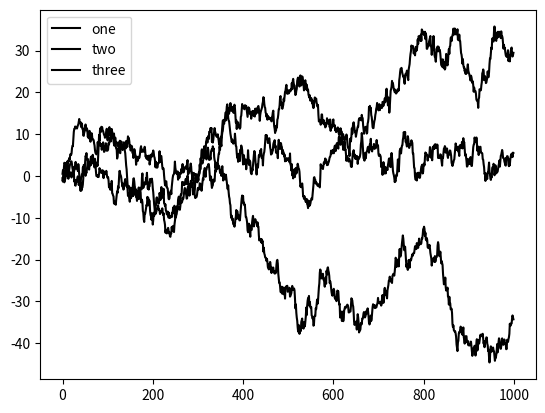

The matplotlib source for this figure:

import matplotlib.pyplot as plt
from matplotlib import font_manager, rc
import numpy as np
from numpy.random import randn


def ex1():
    #plt.plot([1,2,3,4],[10,20,30,40])
    plt.plot([10,20,30,40]) #plot()에 값한개만 입력시 y값으로 생각함, x값은 자동생성
    plt.show()

def ex2():
    fig = plt.figure() #figure 생성
    sp1 = fig.add_subplot(2,1,1) #figure 크기 맞춰주기
    sp1.plot([1,2,3,4],[100,200,300,400]) #값입력

    sp2 = fig.add_subplot(2,1,2)
    sp2.plot([1,2,3,4],[100,200,300,400])

    plt.show()

def ex3(): #figure 하나 안에 subplot 3개 생성, 각각 값 넣어주기
    fig = plt.figure()

    sp1 =  fig.add_subplot(2,2,1)
    #print(randn(1000).cumsum())
    sp1.plot(randn(50).cumsum(),'k--')
    #randn : 랜덤함수 1000개
    #cumsum() : cumulative sum 누적합계

    sp2 = fig.add_subplot(2,2,2)
    sp2.hist(randn(1000),bins=20, color='k', alpha=0.3)

    sp3 = fig.add_subplot(2,2,3)
    sp3.scatter(np.arange(100), np.arange(100)+3 * randn(100))

    plt.show()


def ex4():
    fig, subplot = plt.subplots(1,1) #figure 생성
    subplot.plot([10,20,30,40])

    plt.show()

def ex5():
    fig, subplots = plt.subplots(2,2, sharex=True, sharey=True)

    for i in range(2):
        for j in range(2):
            subplots[i,j].hist(randn(100), bins=20, color='k',alpha=0.3)

    plt.subplots_adjust(wspace=0, hspace=0)
    plt.show()

def ex6():
    fig, subplot = plt.subplots(1,1)
    subplot.plot([1,2,3,4],[10,20,30,40],'go--')

    plt.show()

def ex7():
    fig, subplot = plt.subplots(1,1)
    subplot.plot([1,2,3,4],[10,20,30,40],color='g',linestyle='--',marker='o')
    plt.show()

def ex8():
    fig,subplot = plt.subplots(1,1)
    subplot.plot([1,2,3,4],[10,20,30,40], color='#335599',linestyle='solid',marker='v' )

    plt.show()

def ex9():
    fig, subplot = plt.subplots(1,1) #figure하나 안에 subplot하나
    data = randn(50).cumsum()
    #subplot하나 안에 값 2개 (선2개)
    subplot.plot(data, color='black', linestyle='dashed', label='AAA')
    subplot.plot(data, color='blue', drawstyle='steps-mid', label='BBB')

    plt.legend(loc='best')
    plt.show()

def ex10():
    fig, subplot = plt.subplots(1, 1)
    subplot.plot(randn(50).cumsum())
    subplot.set_xticks([0,100,200,300,400,500,600,700,800,900,1000])
    plt.show()

def ex11():
    fig, subplot = plt.subplots(1, 1)

    subplot.plot(randn(1000).cumsum())
    subplot.set_xticks([0, 100, 200, 300, 400, 500, 600, 700, 800, 900, 1000])

    subplot.set_xticklabels(
        ['pt0','pt1','pt2','pt3','pt4','pt5','pt6','pt7','pt8','pt9','pt10']
    ,rotation=30
    ,fontsize='small')
    subplot.set_xlabel('Points')
    subplot.set_title('My Matplotlib Test')

    plt.show()

def ex12():
    fig, subplot = plt.subplots(1, 1)

    subplot.plot(randn(1000).cumsum(), 'k', label='one')
    subplot.plot(randn(1000).cumsum(), 'k-', label='two')
    subplot.plot(randn(1000).cumsum(), 'k', label='three')

    plt.legend(loc='best')
    plt.show()


def ex13():
    #font_filename = 'c:/Windows/fonts/malgun.ttf'
    #font_name = font_manager.FontProperties(fname=font_filename).get_name()
    #print(font_name)

    font_options = {'family': 'Malgun Gothic'}
    # /venv/Lib/site_package/matplotlib/mpl-data/fonts/matplotlibrc에서
    # font.family         : Malgun Gothic
    #-> 이옵션을 바꿔주면 더이상 코드에 옵션을 넣어주지 않아도 됨

    plt.rc('font', **font_options)
    plt.rc('axes', unicode_minus=False)

    fig, subplots = plt.subplots(1, 1)

    subplots.plot(randn(1000).cumsum(), 'k', label='기본')
    subplots.plot(randn(1000).cumsum(), 'k--', label='대시')
    subplots.plot(randn(1000).cumsum(), 'k.', label='점')

    subplots.set_xticklabels(
        ['pt0', 'pt1', 'pt2', 'pt3', 'pt4', 'pt5', 'pt6', 'pt7', 'pt8', 'pt9', 'pt10','pt11','pt12','pt13','pt14'],
        rotation=30,
        fontsize='small')
    subplots.set_xlabel('포인트')
    subplots.set_title('예제12 한글처리')
    plt.legend(loc='best')

    plt.show()



if __name__ == '__main__':
    #ex1()
    #ex2()
    #ex3()
    #ex4()
    #ex5()
    #ex6()
    #ex7()
    #ex8()
    #ex9()
    #ex10()
    #ex11()
    ex12()
    #ex13()